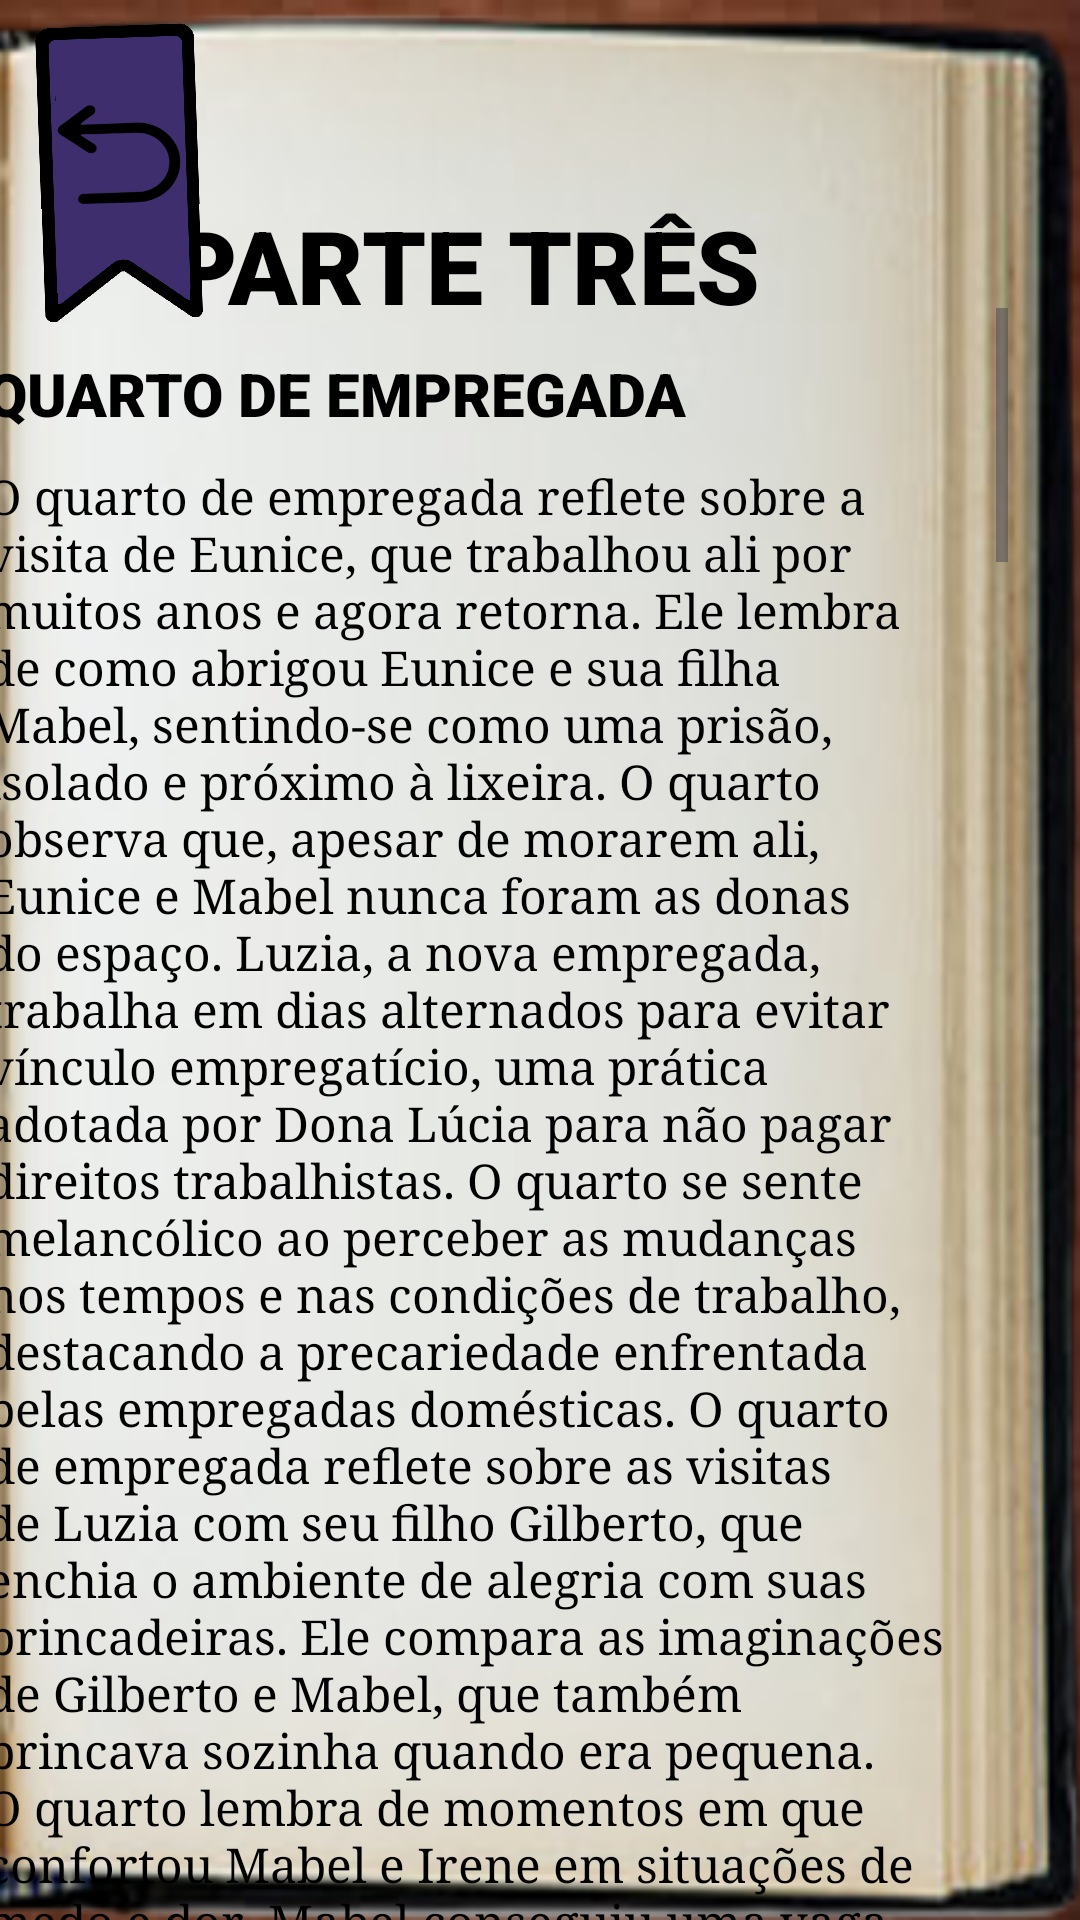

Layout XML and referenced resources for this Android screen:
<!-- AndroidManifest.xml: application theme Theme.Solitaria -->
<!-- res/layout/activity_parte_tres_capitulos.xml -->
<?xml version="1.0" encoding="utf-8"?>
<androidx.constraintlayout.widget.ConstraintLayout xmlns:android="http://schemas.android.com/apk/res/android"
    xmlns:app="http://schemas.android.com/apk/res-auto"
    xmlns:tools="http://schemas.android.com/tools"
    android:layout_width="match_parent"
    android:layout_height="match_parent"
    android:background="@drawable/table"
    tools:context=".ParteTresCapitulos">

    <androidx.constraintlayout.widget.ConstraintLayout
        android:layout_width="match_parent"
        android:layout_height="match_parent"
        android:background="@drawable/book"
        app:layout_constraintBottom_toBottomOf="parent"
        app:layout_constraintEnd_toEndOf="parent"
        app:layout_constraintStart_toStartOf="parent"
        app:layout_constraintTop_toTopOf="parent">

        <TextView
            android:id="@+id/textView"
            android:layout_width="wrap_content"
            android:layout_height="wrap_content"
            android:layout_marginTop="40dp"
            android:layout_marginEnd="50dp"
            android:layout_weight="1"
            android:baselineAligned="false"
            android:fontFamily="sans-serif-black"
            android:text="PARTE TRÊS"
            android:textAlignment="center"
            android:textColor="#000000"
            android:textSize="34sp"
            app:layout_constraintBottom_toBottomOf="parent"
            app:layout_constraintEnd_toEndOf="parent"
            app:layout_constraintStart_toStartOf="parent"
            app:layout_constraintTop_toTopOf="parent"
            app:layout_constraintVertical_bias="0.046" />

        <ScrollView
            android:id="@+id/scrollCap"
            android:layout_width="361dp"
            android:layout_height="580dp"
            android:layout_marginTop="200dp"
            android:layout_marginEnd="50dp"
            android:layout_marginBottom="55dp"
            app:layout_constraintBottom_toBottomOf="parent"
            app:layout_constraintEnd_toEndOf="parent"
            app:layout_constraintStart_toStartOf="parent"
            app:layout_constraintTop_toTopOf="parent">

            <LinearLayout
                android:layout_width="361dp"
                android:layout_height="match_parent"
                android:gravity="center"
                android:orientation="vertical"
                tools:layout_editor_absoluteX="49dp"
                tools:layout_editor_absoluteY="30dp">

                <TextView
                    android:id="@+id/pt3QuartoEmpregada"
                    android:layout_width="320dp"
                    android:layout_height="wrap_content"
                    android:layout_marginTop="15dp"
                    android:layout_marginBottom="10dp"
                    android:layout_weight="1"
                    android:baselineAligned="false"
                    android:fontFamily="sans-serif-black"
                    android:text="QUARTO DE EMPREGADA"
                    android:textAlignment="viewStart"
                    android:textColor="#000000"
                    android:textSize="20sp"
                    tools:layout_editor_absoluteX="19dp"
                    tools:layout_editor_absoluteY="120dp" />

                <TextView
                    android:layout_width="320dp"
                    android:layout_height="wrap_content"
                    android:layout_weight="1"
                    android:baselineAligned="false"
                    android:fontFamily="serif"
                    android:text="@string/pt3quarto1"
                    android:textAlignment="viewStart"
                    android:textColor="#000000"
                    android:textSize="16sp"
                    tools:layout_editor_absoluteX="19dp"
                    tools:layout_editor_absoluteY="120dp" />

                <TextView
                    android:id="@+id/pt3QuartoPorteiro"
                    android:layout_width="320dp"
                    android:layout_height="wrap_content"
                    android:layout_marginTop="40dp"
                    android:layout_marginBottom="10dp"
                    android:layout_weight="1"
                    android:baselineAligned="false"
                    android:fontFamily="sans-serif-black"
                    android:text="QUARTO DE PORTEIRO"
                    android:textAlignment="viewStart"
                    android:textColor="#000000"
                    android:textSize="20sp"
                    tools:layout_editor_absoluteX="19dp"
                    tools:layout_editor_absoluteY="120dp" />

                <TextView
                    android:layout_width="320dp"
                    android:layout_height="wrap_content"
                    android:layout_weight="1"
                    android:baselineAligned="false"
                    android:fontFamily="serif"
                    android:text="@string/pt3quarto2"
                    android:textAlignment="viewStart"
                    android:textColor="#000000"
                    android:textSize="16sp"
                    tools:layout_editor_absoluteX="19dp"
                    tools:layout_editor_absoluteY="120dp" />

                <TextView
                    android:id="@+id/pt3QuartoHospital"
                    android:layout_width="320dp"
                    android:layout_height="wrap_content"
                    android:layout_marginTop="40dp"
                    android:layout_marginBottom="10dp"
                    android:layout_weight="1"
                    android:baselineAligned="false"
                    android:fontFamily="sans-serif-black"
                    android:text="QUARTO DE HOSPITAL"
                    android:textAlignment="viewStart"
                    android:textColor="#000000"
                    android:textSize="20sp"
                    tools:layout_editor_absoluteX="19dp"
                    tools:layout_editor_absoluteY="120dp" />

                <TextView
                    android:layout_width="320dp"
                    android:layout_height="wrap_content"
                    android:layout_weight="1"
                    android:baselineAligned="false"
                    android:fontFamily="serif"
                    android:text="@string/pt3quarto3"
                    android:textAlignment="viewStart"
                    android:textColor="#000000"
                    android:textSize="16sp"
                    tools:layout_editor_absoluteX="19dp"
                    tools:layout_editor_absoluteY="120dp" />

                <TextView
                    android:id="@+id/pt3QuartoDescanso"
                    android:layout_width="320dp"
                    android:layout_height="wrap_content"
                    android:layout_marginTop="40dp"
                    android:layout_marginBottom="10dp"
                    android:layout_weight="1"
                    android:baselineAligned="false"
                    android:fontFamily="sans-serif-black"
                    android:text="QUARTO DE DESCANSO"
                    android:textAlignment="viewStart"
                    android:textColor="#000000"
                    android:textSize="20sp"
                    tools:layout_editor_absoluteX="19dp"
                    tools:layout_editor_absoluteY="120dp" />

                <TextView
                    android:layout_width="320dp"
                    android:layout_height="wrap_content"
                    android:layout_weight="1"
                    android:baselineAligned="false"
                    android:fontFamily="serif"
                    android:text="@string/pt3quarto4"
                    android:textAlignment="viewStart"
                    android:textColor="#000000"
                    android:textSize="16sp"
                    tools:layout_editor_absoluteX="19dp"
                    tools:layout_editor_absoluteY="120dp" />

            </LinearLayout>

        </ScrollView>

        <ImageButton
            android:id="@+id/btnVoltar"
            android:layout_width="80dp"
            android:layout_height="120dp"
            android:layout_marginTop="-3dp"
            android:backgroundTint="#00FFFFFF"
            android:rotation="-2"
            android:scaleType="fitXY"
            app:layout_constraintBottom_toBottomOf="parent"
            app:layout_constraintEnd_toEndOf="parent"
            app:layout_constraintHorizontal_bias="0.0"
            app:layout_constraintStart_toStartOf="parent"
            app:layout_constraintTop_toTopOf="parent"
            app:layout_constraintVertical_bias="0.0"
            app:srcCompat="@drawable/marcador_goback" />


    </androidx.constraintlayout.widget.ConstraintLayout>

</androidx.constraintlayout.widget.ConstraintLayout>
<!-- resources referenced by this layout -->
<resources>
  <string name="pt3quarto2">O quarto de empregada reflete sobre a fumaça que frequentemente enchia o ambiente e a proximidade com a garagem. João Pedro, irado, socava as paredes após a tragédia envolvendo Gilberto, que foi noticiada nos telejornais. Jurandir chegou ao Golden Plate enquanto policiais ainda interrogavam testemunhas. Eunice, convocada pelo noivo, entrou cansada e preocupada. João, indignado, acusava Dona Lúcia de tentar esconder a culpa da filha pelo acidente. João sempre lutou por justiça, embora de maneira desastrada, o que preocupava seu pai, Jurandir. Cacau, com sua habilidade de manipulação, e João, direto e prático, se completavam. No dia da morte de Gilberto, João parece ter encontrado seu rumo. Eunice acalma João Pedro, que estava socando as paredes do pequeno apartamento, e começa a contar o que aconteceu no décimo andar, enquanto Jurandir e Cacau escutam atentamente. Mabel chega do hospital, onde está fazendo residência, e informa que Gilberto já chegou sem vida. Do lado de fora, Dona Lúcia conversa com o general Mingau, tentando se eximir de culpa. Mabel confronta Dona Lúcia, acusando-a de negligência. A discussão esquenta, e Eunice e Jurandir empurram os jovens para dentro do apartamento. A atmosfera fica tensa, com gritos de jovens alcoolizados do lado de fora. Camila e sua família enfrentam um inferno de jornalistas, polícia e advogados. Camila é impedida de sair do país até o término do inquérito, e o caso se desenrola com muitas reviravoltas.</string>
  <string name="pt3quarto4">Eunice é chamada à delegacia para depor sobre a morte de Gilberto. Mabel, Jurandir, João e Cacau estão apreensivos. Dona Lúcia combinou com todos para dizer que estava em casa no momento do acidente, mas Eunice, agora mais confiante e independente, não segue o plano. Ela responde ao delegado que Luzia pediu para Camila cuidar de Gilberto, e que Dona Lúcia não estava em casa. Camila enfrentará um processo criminal, e a família será processada por questões trabalhistas.
          Eunice finalmente deixa o "quartinho de despejo" e abre a porta do consultório da Dra. Mabel Pereira da Silva. Mabel, após a inauguração, reflete sozinha em seu novo espaço, cercada por objetos que representam sua jornada e as pessoas importantes em sua vida. Ela faz um chá de cidreira, lembrando dos ensinamentos de Dona Codinha, e sente o cheiro da sua própria vida preenchendo o ambiente.</string>
</resources>
